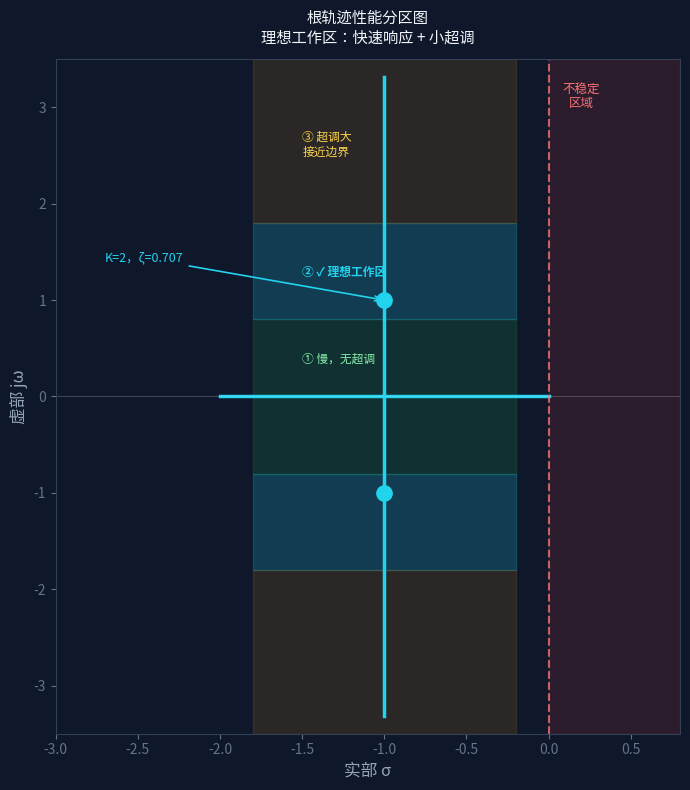

This figure's Python source:
import numpy as np
import matplotlib.pyplot as plt
from matplotlib.patches import Rectangle

fig, ax = plt.subplots(figsize=(7, 8))
ax.set_facecolor('#0f172a')
fig.patch.set_facecolor('#0f172a')

CYAN = '#22d3ee'
WHITE = '#f1f5f9'

# 性能分区色块
# 不稳定区（右半平面）
ax.axvspan(0, 0.8, alpha=0.12, color='#ef4444')
ax.text(0.2, 3.0, '不稳定\n区域', color='#f87171', fontsize=9, ha='center')

# 区域①：慢，无超调（虚部 0~0.8）
ax.fill_between([-1.8, -0.2], [0, 0], [0.8, 0.8], alpha=0.15, color='#22c55e')
ax.fill_between([-1.8, -0.2], [-0.8, -0.8], [0, 0], alpha=0.15, color='#22c55e')
ax.text(-1.5, 0.35, '① 慢，无超调', color='#86efac', fontsize=8.5)

# 区域②：理想工作区（虚部 0.8~1.8）
ax.fill_between([-1.8, -0.2], [0.8, 0.8], [1.8, 1.8], alpha=0.2, color='#22d3ee')
ax.fill_between([-1.8, -0.2], [-1.8, -1.8], [-0.8, -0.8], alpha=0.2, color='#22d3ee')
ax.text(-1.5, 1.25, '② ✓ 理想工作区', color=CYAN, fontsize=8.5, fontweight='bold')

# 区域③：超调大（虚部 1.8以上）
ax.fill_between([-1.8, -0.2], [1.8, 1.8], [3.5, 3.5], alpha=0.12, color='#f59e0b')
ax.fill_between([-1.8, -0.2], [-3.5, -3.5], [-1.8, -1.8], alpha=0.12, color='#f59e0b')
ax.text(-1.5, 2.5, '③ 超调大\n接近边界', color='#fcd34d', fontsize=8.5)

# 根轨迹
K_real = np.linspace(0, 1, 100)
sigma1 = -1 + np.sqrt(1 - K_real)
sigma2 = -1 - np.sqrt(1 - K_real)
ax.plot(sigma1, np.zeros_like(sigma1), color=CYAN, linewidth=2.5)
ax.plot(sigma2, np.zeros_like(sigma2), color=CYAN, linewidth=2.5)

K_complex = np.linspace(1, 12, 300)
omega = np.sqrt(K_complex - 1)
ax.plot(-np.ones_like(omega), omega, color=CYAN, linewidth=2.5)
ax.plot(-np.ones_like(omega), -omega, color=CYAN, linewidth=2.5)

# 虚轴
ax.axvline(0, color='#f87171', linewidth=1.5, linestyle='--', alpha=0.8)
ax.axhline(0, color=WHITE, linewidth=0.5, alpha=0.3)

# K=2点高亮
ax.plot(-1, 1, 'o', color=CYAN, markersize=11, zorder=6)
ax.plot(-1, -1, 'o', color=CYAN, markersize=11, zorder=6)
ax.annotate('K=2，ζ=0.707', xy=(-1, 1), xytext=(-2.7, 1.4),
            color=CYAN, fontsize=9,
            arrowprops=dict(arrowstyle='->', color=CYAN, lw=1.2))

ax.set_xlim(-3, 0.8)
ax.set_ylim(-3.5, 3.5)
ax.set_xlabel('实部 σ', color='#94a3b8', fontsize=12)
ax.set_ylabel('虚部 jω', color='#94a3b8', fontsize=12)
ax.tick_params(colors='#64748b')
for spine in ax.spines.values():
    spine.set_edgecolor('#334155')

ax.set_title('根轨迹性能分区图\n理想工作区：快速响应 + 小超调',
             color=WHITE, fontsize=11, pad=12)
plt.tight_layout()
plt.savefig('sh-02-root-locus-performance-zones.svg', format='svg',
            dpi=150, bbox_inches='tight', facecolor=fig.get_facecolor())
plt.show()
